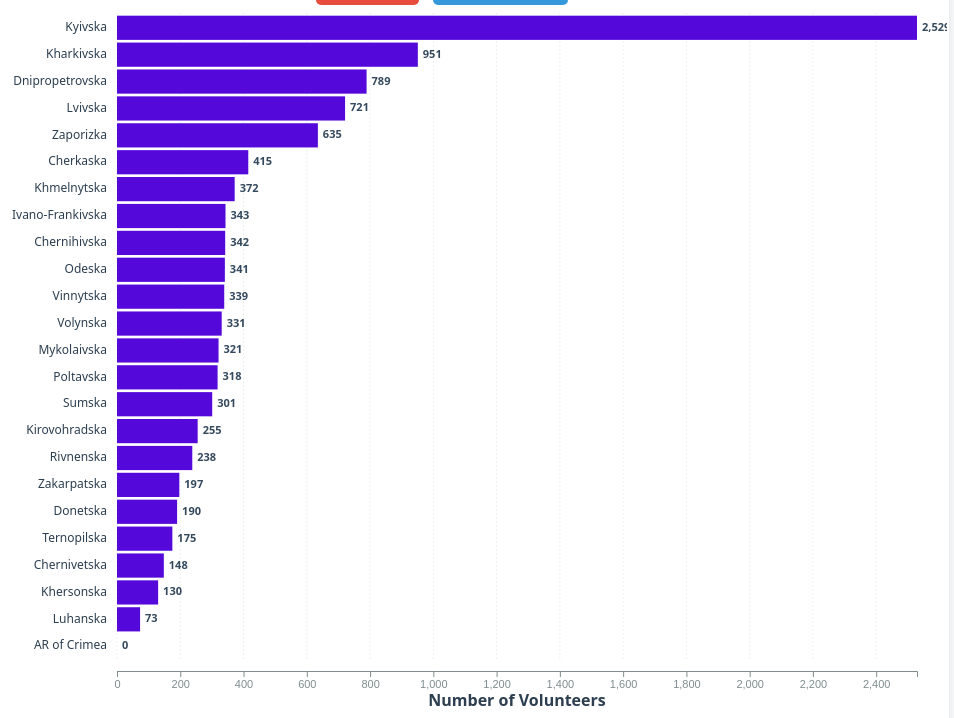
D3 v7 page, settled after 480 driven frames (8 s of simulated time); the page loaded 1 data file(s).


// ── volunteersByRegions.js
// Chart configuration - centralized for easy maintenance
const config = {
  margin: { top: 5, right: 80, bottom: 60, left: 180 },
  barHeight: 22,
  barPadding: 5
};

let currentSort = 'desc';
let data = [];
let chart, xScale, yScale, svg;

// Initialize chart dimensions and scales
function initializeChart() {
  const totalHeight = (config.barHeight + config.barPadding) * data.length;
  const width = 800;
  const height = totalHeight + config.margin.top + config.margin.bottom;

  // Set up SVG with proper dimensions
  svg = d3.select('#chart')
      .attr('width', width + config.margin.left + config.margin.right)
      .attr('height', height);

  chart = svg.append('g')
      .attr('transform', `translate(${config.margin.left},${config.margin.top})`);

  // Create scales
  xScale = d3.scaleLinear()
      .domain([0, d3.max(data, d => d.volunteers)])
      .range([0, width]);

  yScale = d3.scaleBand()
      .domain(data.map(d => d.region))
      .range([0, totalHeight])
      .padding(0.1);
}

// Create grid lines for better readability
function createGrid() {
  const grid = chart.append('g')
      .attr('class', 'grid');

  grid.selectAll('line')
      .data(xScale.ticks(8))
      .enter()
      .append('line')
      .attr('x1', d => xScale(d))
      .attr('x2', d => xScale(d))
      .attr('y1', 0)
      .attr('y2', yScale.range()[1]);
}

// Create and update bars with smooth transitions
function updateBars() {
  const bars = chart.selectAll('.bar')
      .data(data, d => d.region);

  // Remove old bars
  bars.exit()
      .transition()
      .duration(500)
      .attr('width', 0)
      .remove();

  // Add new bars
  const barsEnter = bars.enter()
      .append('rect')
      .attr('class', 'bar')
      .attr('x', 0)
      .attr('width', 0)
      .attr('height', yScale.bandwidth());

  // Update all bars (new + existing)
  bars.merge(barsEnter)
      .transition()
      .duration(750)
      .attr('y', d => yScale(d.region))
      .attr('width', d => xScale(d.volunteers))
      .attr('height', yScale.bandwidth());

  // Add hover effects and tooltips
  chart.selectAll('.bar')
      .on('mouseover', function(event, d) {
        const tooltip = d3.select('#tooltip');
        tooltip.style('opacity', 1)
            .html(`<strong>${d.region}</strong><br>${d.volunteers.toLocaleString()} volunteers`)
            .style('left', (event.pageX + 10) + 'px')
            .style('top', (event.pageY - 10) + 'px');
      })
      .on('mouseout', function() {
        d3.select('#tooltip').style('opacity', 0);
      });
}

// Create and update labels
function updateLabels() {
  // Region labels
  const regionLabels = chart.selectAll('.bar-label')
      .data(data, d => d.region);

  regionLabels.exit().remove();

  const regionLabelsEnter = regionLabels.enter()
      .append('text')
      .attr('class', 'bar-label')
      .attr('x', -10)
      .attr('text-anchor', 'end')
      .attr('dominant-baseline', 'middle');

  regionLabels.merge(regionLabelsEnter)
      .transition()
      .duration(750)
      .attr('y', d => yScale(d.region) + yScale.bandwidth() / 2)
      .text(d => d.region);

  // Value labels on bars
  const valueLabels = chart.selectAll('.bar-value')
      .data(data, d => d.region);

  valueLabels.exit().remove();

  const valueLabelsEnter = valueLabels.enter()
      .append('text')
      .attr('class', 'bar-value')
      .attr('text-anchor', 'start')
      .attr('dominant-baseline', 'middle');

  valueLabels.merge(valueLabelsEnter)
      .transition()
      .duration(750)
      .attr('x', d => xScale(d.volunteers) + 5)
      .attr('y', d => yScale(d.region) + yScale.bandwidth() / 2)
      .text(d => d.volunteers.toLocaleString());
}

// Create axes with proper formatting
function createAxes() {
  // X-axis
  chart.append('g')
      .attr('class', 'axis')
      .attr('transform', `translate(0, ${yScale.range()[1] + 10})`)
      .call(d3.axisBottom(xScale).tickFormat(d3.format(',d')));

  // X-axis label
  chart.append('text')
      .attr('class', 'axis-label')
      .attr('x', xScale.range()[1] / 2)
      .attr('y', yScale.range()[1] + 45)
      .attr('text-anchor', 'middle')
      .text('Number of Volunteers');
}

// Sort data based on current sorting method
function sortData(sortType) {
  if (sortType === 'desc') {
    data.sort((a, b) => b.volunteers - a.volunteers);
  } else {
    data.sort((a, b) => a.region.localeCompare(b.region));
  }

  yScale.domain(data.map(d => d.region));
}

// Main render function that orchestrates the chart update
function render() {
  sortData(currentSort);
  updateBars();
  updateLabels();
}

// Process CSV data and handle duplicates
function processData(rawData) {
  const processed = {};

  rawData.forEach(d => {
    const region = d.Region.trim();
    const volunteers = +d['volunteers by regions'];

    // Handle duplicate regions by summing values
    if (processed[region]) {
      processed[region] += volunteers;
    } else {
      processed[region] = volunteers;
    }
  });

  return Object.entries(processed).map(([region, volunteers]) => ({
    region,
    volunteers
  }));
}

// Load data and initialize visualization
d3.csv('files/data_volunteers_by_regions.csv').then(rawData => {
  data = processData(rawData);

  initializeChart();
  createGrid();
  createAxes();
  render();

  // Add event listeners for sorting buttons
  d3.select('#sort-desc').on('click', function() {
    if (currentSort !== 'desc') {
      currentSort = 'desc';
      d3.selectAll('.sort-btn').classed('active', false);
      d3.select(this).classed('active', true);
      render();
    }
  });

  d3.select('#sort-alpha').on('click', function() {
    if (currentSort !== 'alpha') {
      currentSort = 'alpha';
      d3.selectAll('.sort-btn').classed('active', false);
      d3.select(this).classed('active', true);
      render();
    }
  });

}).catch(error => {
  console.error('Error loading data:', error);
  d3.select('.container').append('div')
      .style('text-align', 'center')
      .style('color', '#e74c3c')
      .style('font-weight', 'bold')
      .style('margin-top', '50px')
      .text('Error loading data. Please check if the CSV file exists at the correct path.');
});


### data: files/data_volunteers_by_regions.csv
?Region, volunteers by regions
Odeska, 341
Khersonska, 130
Kyivska, 2529
Zaporizka, 278
Sumska, 301
Donetska, 190
Dnipropetrovska, 789
Kharkivska, 951
Luhanska, 73
Poltavska, 318
Zaporizka, 357
Chernihivska, 342
Rivnenska, 238
Chernivetska, 148
Ivano-Frankivska, 343
Khmelnytska, 372
Lvivska, 721
Ternopilska, 175
Zakarpatska, 197
Volynska, 331
Cherkaska, 415
Kirovohradska, 255
Mykolaivska, 321
Vinnytska, 339
AR of Crimea, 0